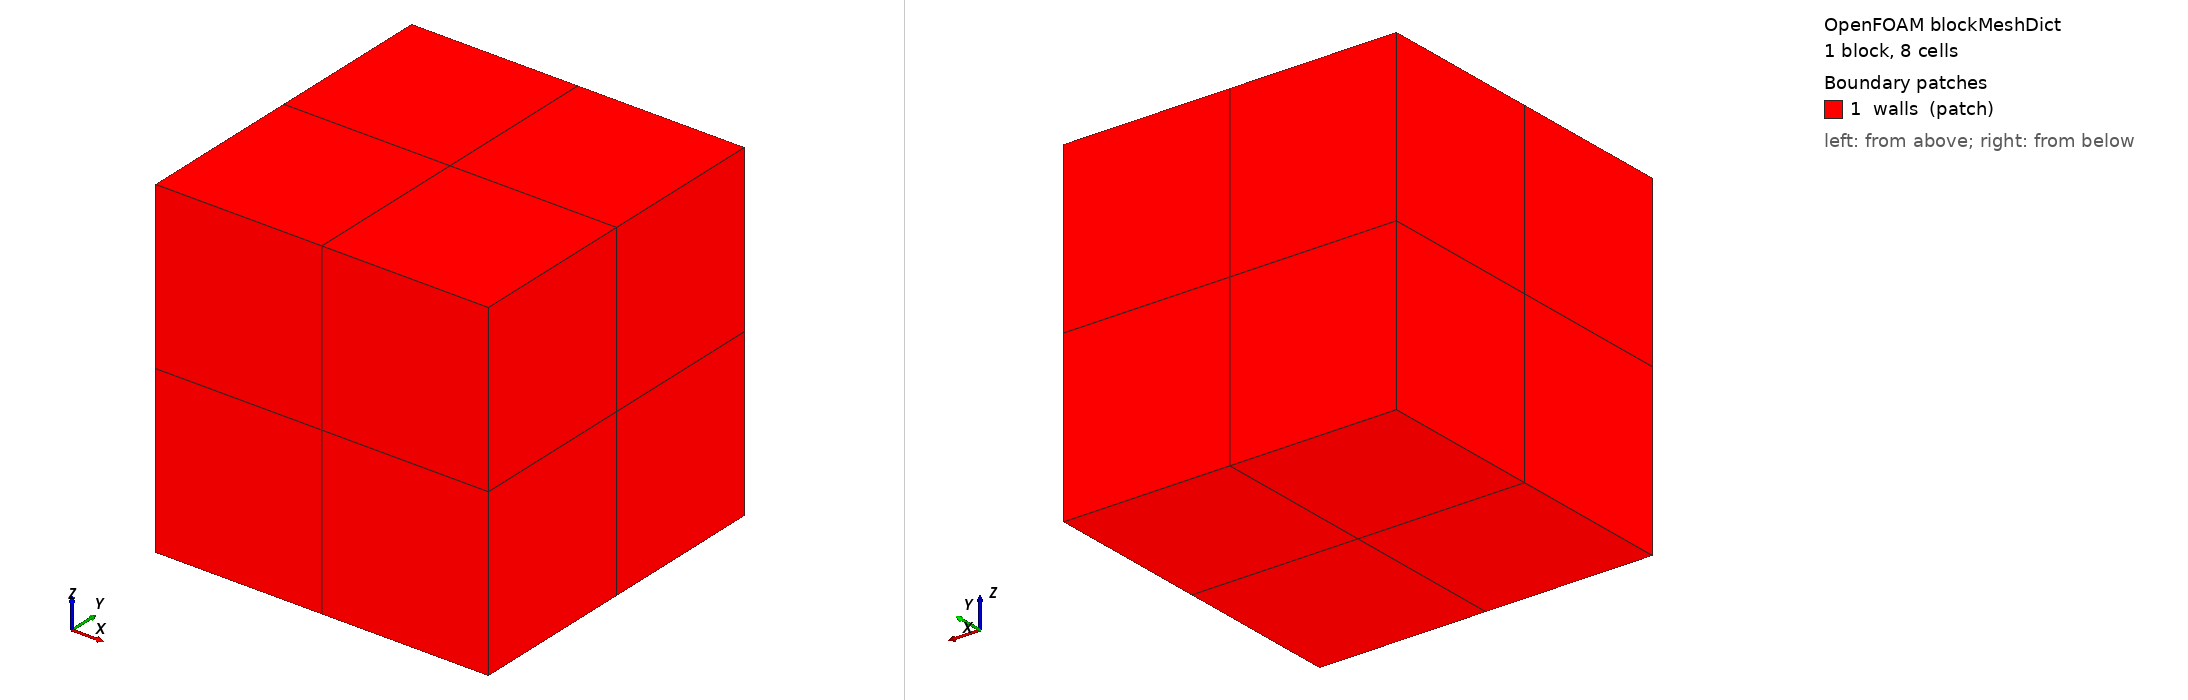

OpenFOAM case: the mesh blockMesh builds from blockMeshDict, 1 block(s), 8 cells. Boundary patches (legend numbers): 1 walls (patch). Left view from above one corner, right view from below the opposite corner. Boundary conditions: 1 field file(s) under 0/; 1 of 1 drawn patches have an entry in a shipped field file.

=== system/blockMeshDict ===
FoamFile
{
    version     2.0;
    format      ascii;
    class       dictionary;
    object      blockMeshDict;
}

scale 1;

vertices
(
    (0 0 0)
    (1 0 0)
    (1 1 0)
    (0 1 0)
    (0 0 1)
    (1 0 1)
    (1 1 1)
    (0 1 1)
);

blocks
(
    hex (0 1 2 3 4 5 6 7) (2 2 2) simpleGrading (1 1 1)
);

edges ();

boundary
(
    walls
    {
        type patch;
        faces
        (
            (0 4 7 3)
            (1 2 6 5)
            (0 1 5 4)
            (3 7 6 2)
            (0 3 2 1)
            (4 5 6 7)
        );
    }
);

mergePatchPairs ();


=== 0/D ===
FoamFile
{
    version     2.0;
    format      ascii;
    class       volVectorField;
    location    "0";
    object      D;
}

dimensions      [0 1 0 0 0 0 0];
internalField   uniform (0 0 0);

boundaryField
{
    walls
    {
        type              solidTraction;
        traction          uniform (100 20 -30);
        pressure          uniform 250;
        useUndeformedArea true;
        value             uniform (0 0 0);
    }
}
